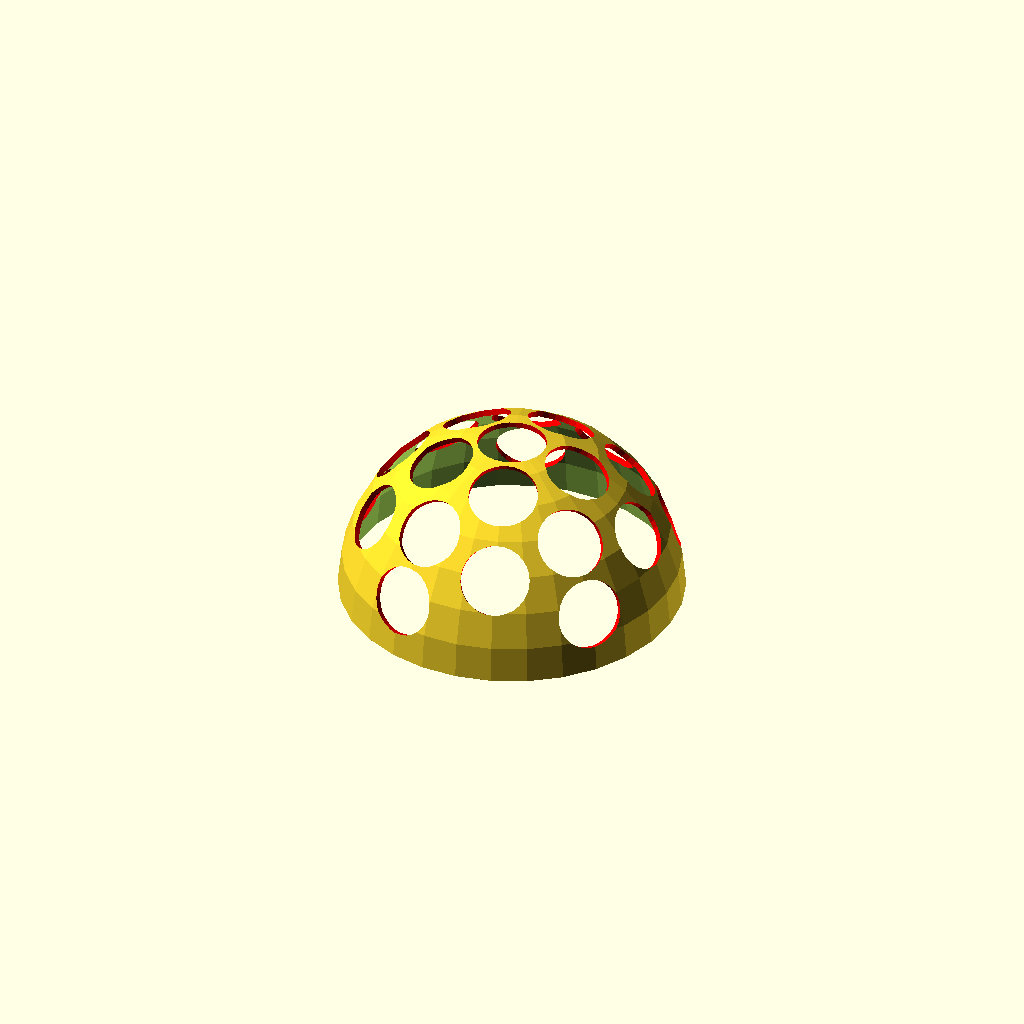
Cell 1 — every parameter at its default value.
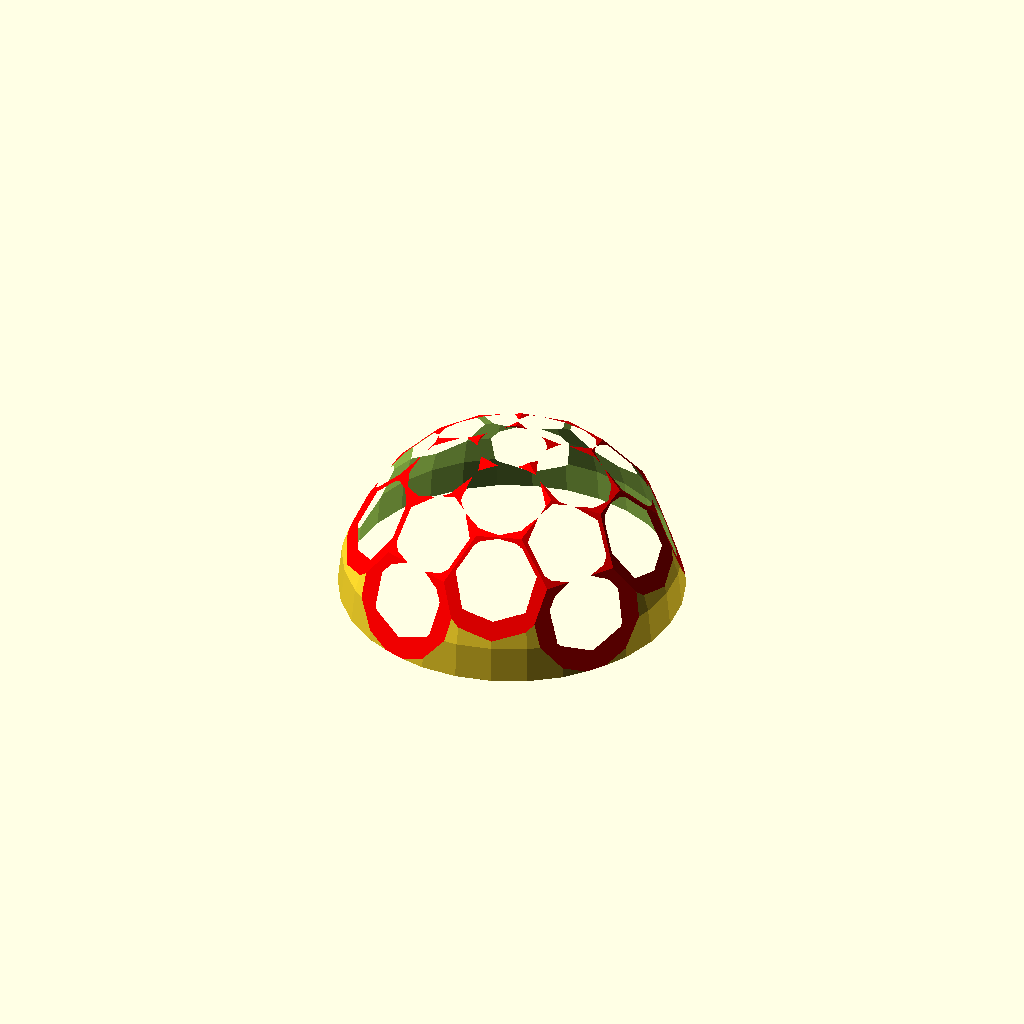
Cell 2 — led_diameter set to 24, the other parameters unchanged.
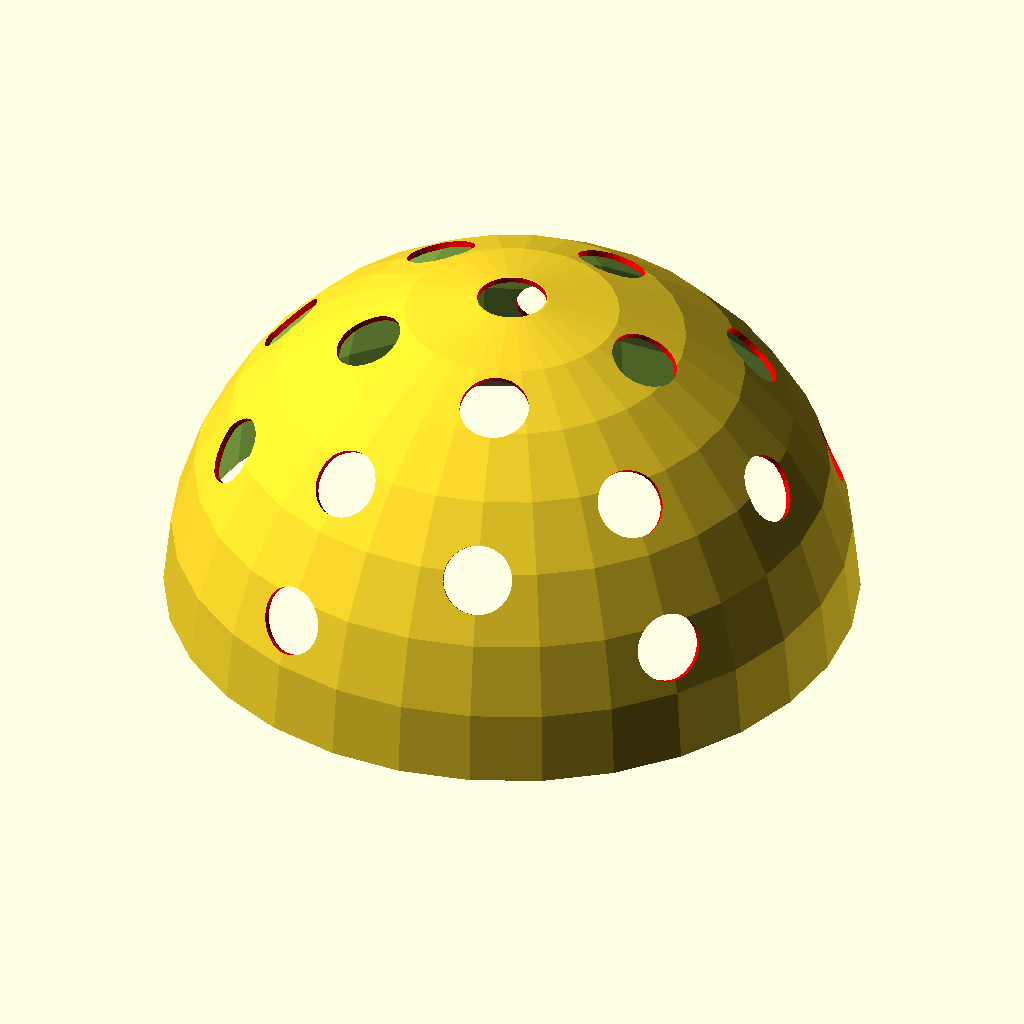
Cell 3: sphere_radius = 120 (everything else at default).
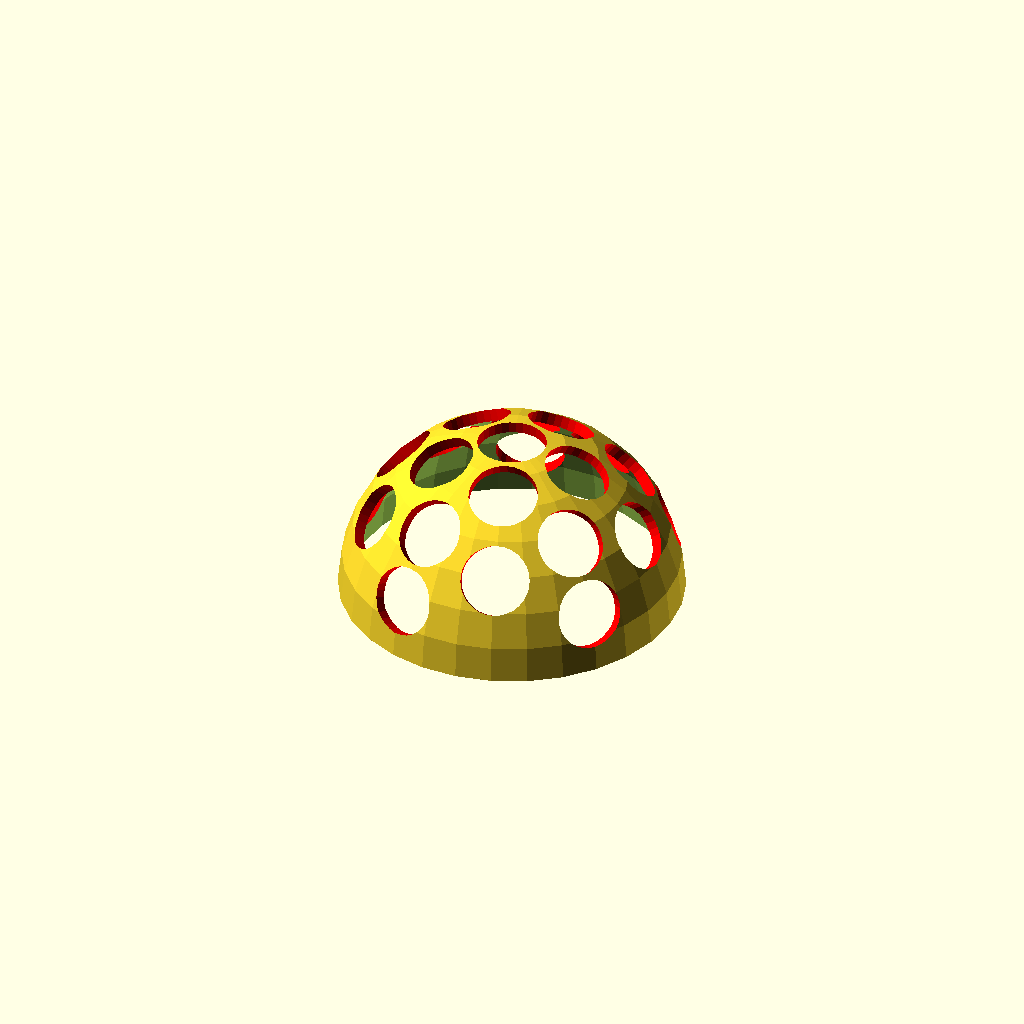
Cell 4: thickness = 4 (everything else at default).
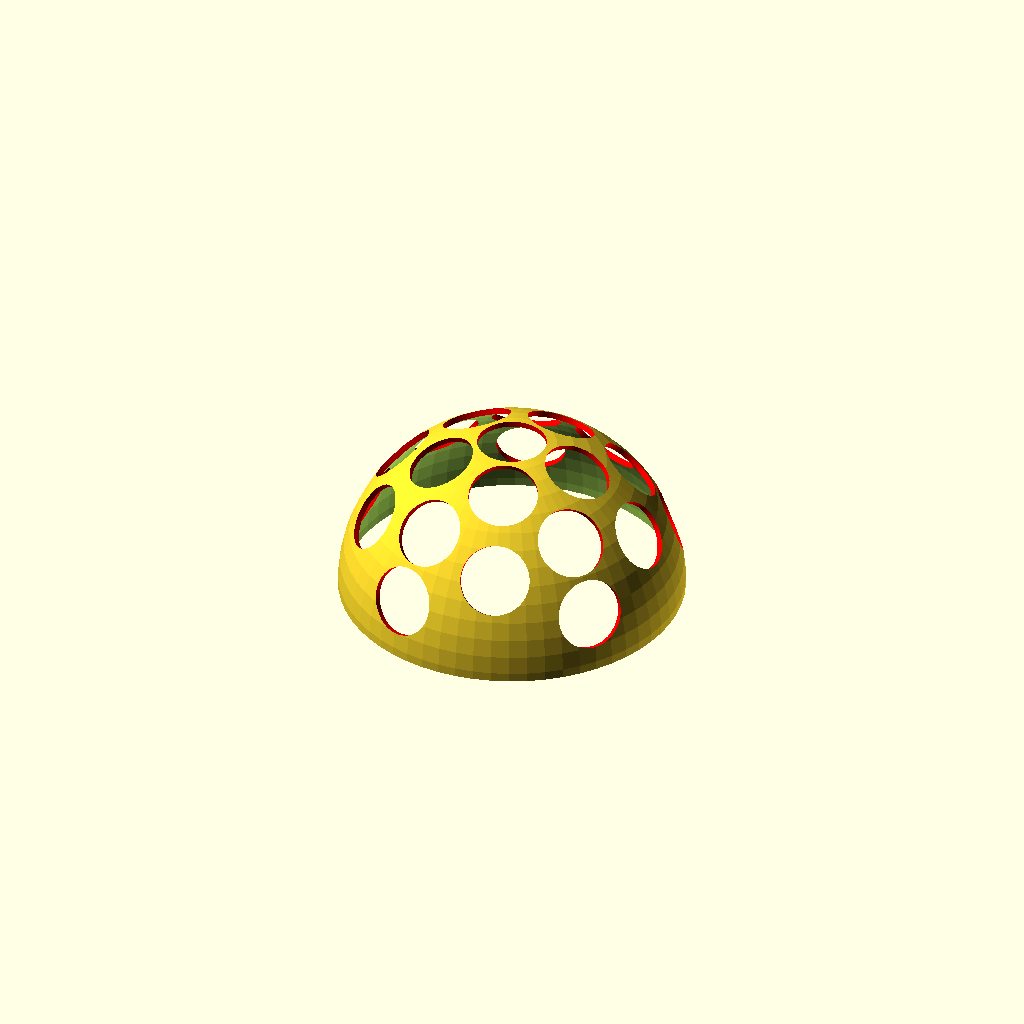
Cell 5: the same model with detail = 60.
All cells are drawn from one camera (rotation 55°, 0°, 25°, orthographic, colour scheme Cornfield), so only the parameter changes between them.
The OpenSCAD source (scadFiles/202795/382744.scad):
/*********************************************/

/*                                           */

/*    HALF SPHERE FOR LIGHT GRAFFITI RIG     */

/*                    BY                     */

/*                 NUNO CRUZ                 */

/*                                           */

/*********************************************/



led_diameter = 12;

axle_diameter = 12;

sphere_radius = 60;

thickness = 2;

detail = 30; 					//increasing this number might affect openscad performance

leds_per_level = 5;





delta = 360 / leds_per_level;



module halfSphere()

{

	difference(){

		sphere(sphere_radius, $fn=detail);

		sphere(sphere_radius - thickness, $fn=detail); 

		translate([0,0,-sphere_radius])cube(size = sphere_radius*2, center = true);

	}

}



module holeInPos(r, t, s, diameter)

{

	x = r * cos(s) * sin(t);

	y = r * sin(s) * sin(t);

	z = r * cos(t);



	translate([x,y,z])

		rotate([0, t, s])

			color("red")

				cylinder(thickness*4, $fn=detail, r=diameter, center=true);

}



difference()

{

	halfSphere();

	holeInPos(sphere_radius, 0, 0, axle_diameter);



	for( i = [1:leds_per_level] )

		holeInPos(sphere_radius, 25, i*delta, led_diameter);



	for( i = [1:leds_per_level] )

		holeInPos(sphere_radius, 45, (i*delta) + delta/2, led_diameter );



	for( i = [1:leds_per_level] )

		holeInPos(sphere_radius, 55, (i*delta), led_diameter);



	for( i = [1:leds_per_level] )

		holeInPos(sphere_radius, 70, (i*delta) + delta/2, led_diameter);

}
Customizer parameters (derived from the source; name, type, default, range or options):
led_diameter: number, default 12
axle_diameter: number, default 12
sphere_radius: number, default 60
thickness: number, default 2
detail: number, default 30
leds_per_level: number, default 5
